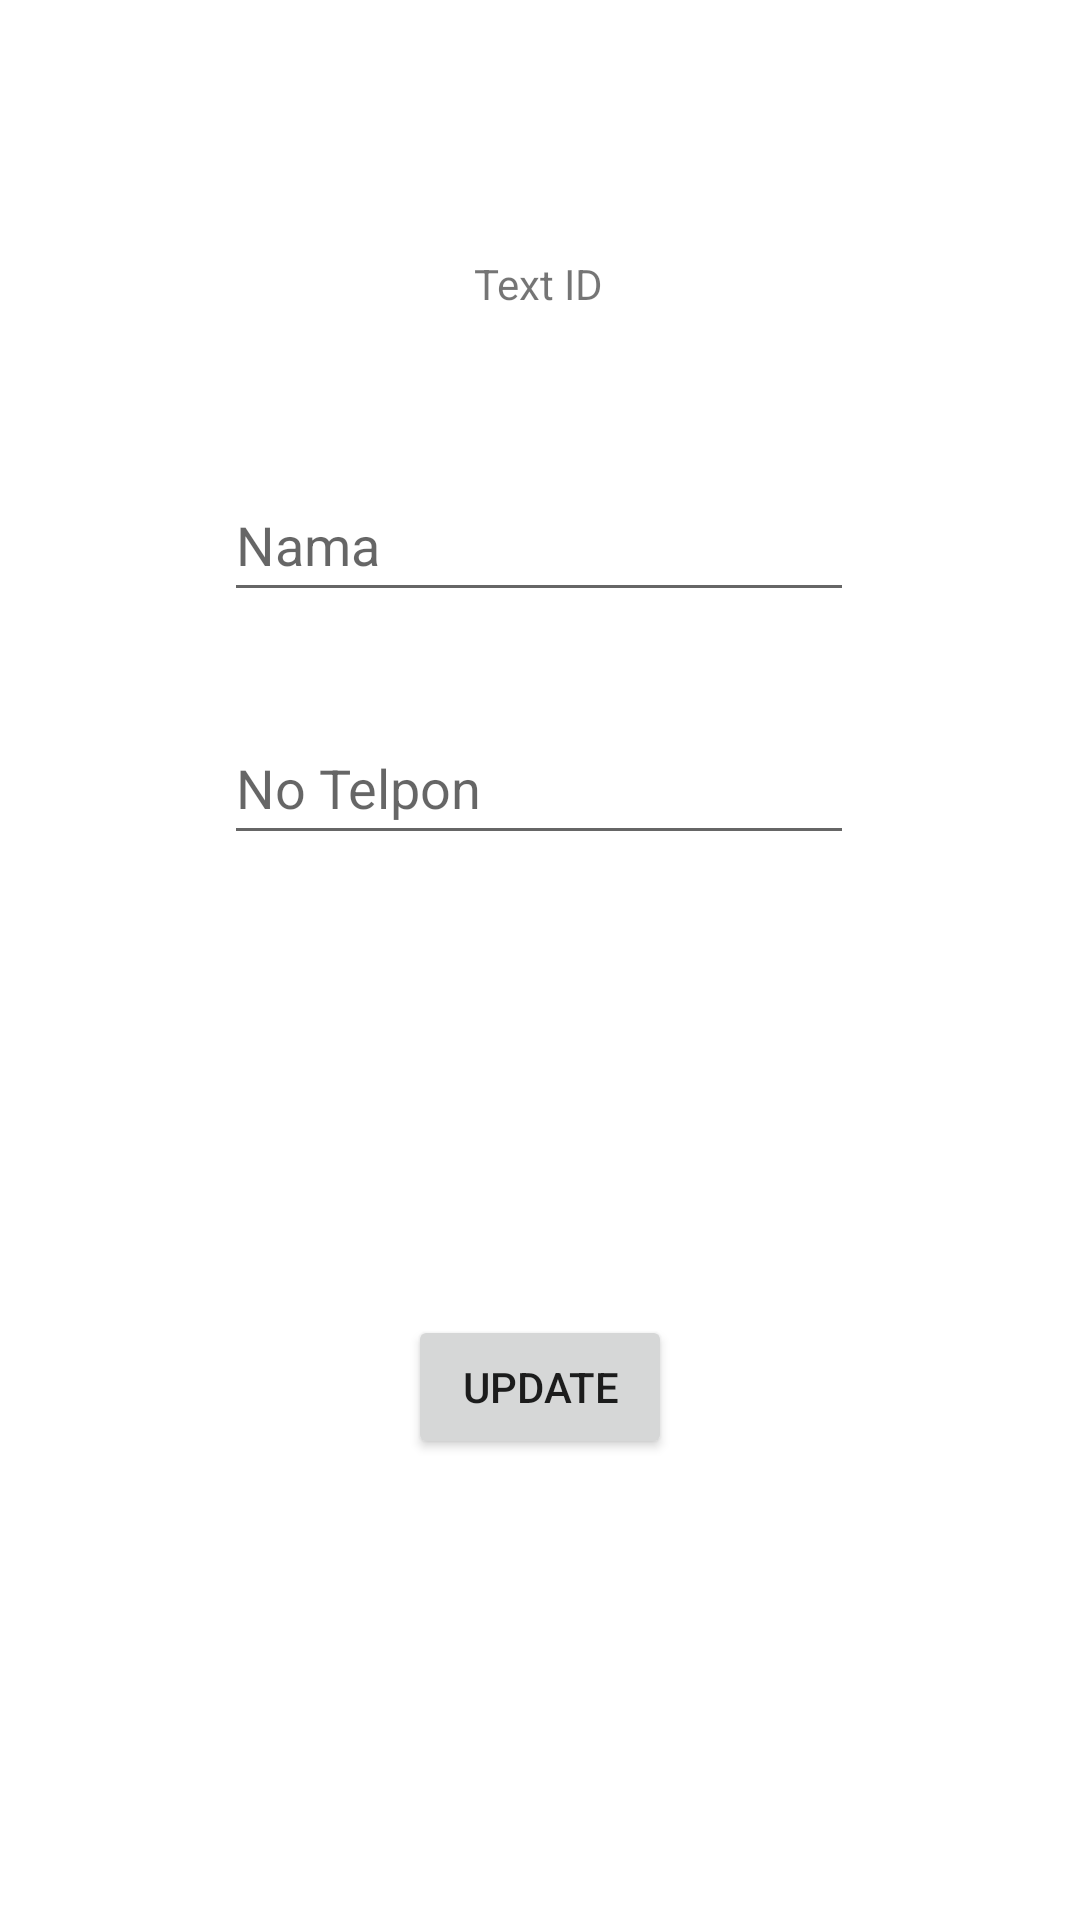

Here is an Android app screen rendered from its layout file. Give the layout XML and the strings, colors and styles it references.
<!-- AndroidManifest.xml: application theme Theme.PertemuanDelapan -->
<!-- res/layout/activity_edit_teman.xml -->
<?xml version="1.0" encoding="utf-8"?>
<androidx.constraintlayout.widget.ConstraintLayout xmlns:android="http://schemas.android.com/apk/res/android"
    xmlns:app="http://schemas.android.com/apk/res-auto"
    xmlns:tools="http://schemas.android.com/tools"
    android:layout_width="match_parent"
    android:layout_height="match_parent"
    tools:context=".EditTeman">

    <TextView
        android:id="@+id/textId"
        android:layout_width="wrap_content"
        android:layout_height="wrap_content"
        android:text="@string/tId"
        app:layout_constraintBottom_toBottomOf="parent"
        app:layout_constraintEnd_toEndOf="parent"
        app:layout_constraintHorizontal_bias="0.498"
        app:layout_constraintStart_toStartOf="parent"
        app:layout_constraintTop_toTopOf="parent"
        app:layout_constraintVertical_bias="0.137"/>

    <EditText
        android:id="@+id/edtNm"
        android:layout_width="wrap_content"
        android:layout_height="wrap_content"
        android:layout_marginTop="76dp"
        android:ems="10"
        android:hint="@string/tnama"
        android:inputType="textPersonName"
        android:minHeight="48dp"
        app:layout_constraintBottom_toBottomOf="parent"
        app:layout_constraintEnd_toEndOf="parent"
        app:layout_constraintHorizontal_bias="0.497"
        app:layout_constraintStart_toStartOf="parent"
        app:layout_constraintTop_toTopOf="parent"
        app:layout_constraintVertical_bias="0.155" />

    <EditText
        android:id="@+id/edtTlp"
        android:layout_width="wrap_content"
        android:layout_height="wrap_content"
        android:ems="10"
        android:hint="@string/tnotelp"
        android:inputType="phone"
        android:minHeight="48dp"
        app:layout_constraintBottom_toBottomOf="parent"
        app:layout_constraintEnd_toEndOf="parent"
        app:layout_constraintHorizontal_bias="0.497"
        app:layout_constraintStart_toStartOf="parent"
        app:layout_constraintTop_toBottomOf="@id/edtNm"
        app:layout_constraintVertical_bias="0.085" />

    <Button
        android:id="@+id/buttonEdit"
        android:layout_width="wrap_content"
        android:layout_height="wrap_content"
        android:text="@string/edt"
        app:layout_constraintBottom_toBottomOf="parent"
        app:layout_constraintEnd_toEndOf="parent"
        app:layout_constraintStart_toStartOf="parent"
        app:layout_constraintTop_toBottomOf="@id/edtTlp"
        tools:layout_editor_absoluteY="492dp"
        app:layout_constraintVertical_bias="0.499"/>
</androidx.constraintlayout.widget.ConstraintLayout>
<!-- resources referenced by this layout -->
<resources>
  <string name="edt">Update</string>
  <string name="tId">Text ID</string>
  <string name="tnama">Nama</string>
  <string name="tnotelp">No Telpon</string>
  <style name="Theme.PertemuanDelapan" parent="Theme.MaterialComponents.DayNight.DarkActionBar">
          
          <item name="colorPrimary">@color/purple_500</item>
          <item name="colorPrimaryVariant">@color/purple_700</item>
          <item name="colorOnPrimary">@color/white</item>
          
          <item name="colorSecondary">@color/teal_200</item>
          <item name="colorSecondaryVariant">@color/teal_700</item>
          <item name="colorOnSecondary">@color/black</item>
          
          <item name="android:statusBarColor" tools:targetApi="l">?attr/colorPrimaryVariant</item>
          
      </style>
  <!-- not gathered from this repository: default colours our renderer supplied (Android Studio template values) -->
  <color name="purple_500">#FF6200EE</color>
  <color name="purple_700">#FF3700B3</color>
  <color name="teal_200">#FF03DAC5</color>
  <color name="teal_700">#FF018786</color>
  <color name="black">#FF000000</color>
  <color name="white">#FFFFFFFF</color>
</resources>
